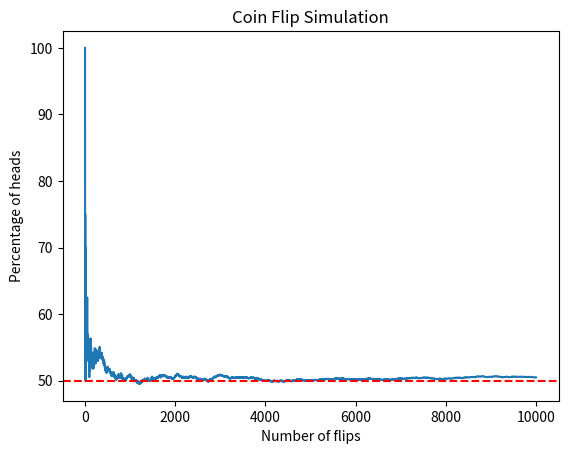

Reproduce this figure in Python.
import random
import matplotlib.pyplot as plt

heads = 0
tails = 0
ratios = []
trials = 10000

for i in range(1, trials + 1):
    if random.choice(["head", "tails"]) == "head":
        heads += 1
    else:
        tails += 1
    ratios.append(heads / i * 100)

plt.plot(ratios)
plt.axhline(50, color="red", linestyle="--")
plt.xlabel("Number of flips")
plt.ylabel("Percentage of heads")
plt.title("Coin Flip Simulation")
plt.show()

